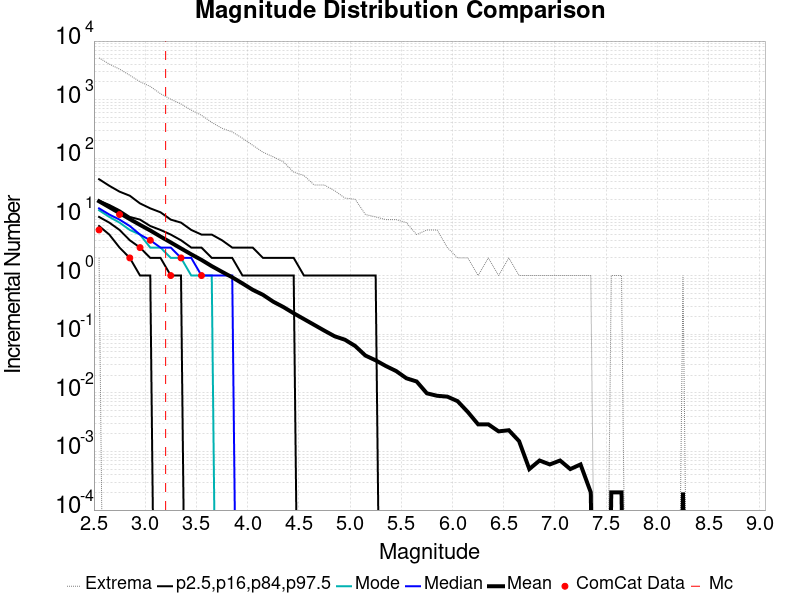

The file beside this chart, header and first rows:
Magnitude, ComCat Data, Simulation Mean, Simulation Median, Simulation Mode, Simulation Minimum, Simulation Maximum, 2.5 %-ile, 16 %-ile, 84 %-ile, 97.5 %-ile
2.55, 6.0, 18.49, 14.0, 13.0, 2.0, 5168, 7.0, 10.0, 19.0, 44.0
2.65, 0.0, 14.67, 11.0, 10.0, 0.0, 4044, 5.0, 8.0, 16.0, 34.0
2.75, 11.0, 11.63, 9.0, 8.0, 0.0, 3323, 3.0, 6.0, 13.0, 27.0
2.85, 2.0, 9.189, 7.0, 6.0, 0.0, 2612, 2.0, 4.0, 10.0, 23.0
2.95, 3.0, 7.315, 5.0, 5.0, 0.0, 2022, 1.0, 3.0, 9.0, 17.0
3.05, 4.0, 5.87, 4.0, 3.0, 0.0, 1682, 1.0, 2.0, 7.0, 14.0
3.15, 0.0, 4.624, 3.0, 3.0, 0.0, 1264, 0.0, 2.0, 6.0, 12.0
3.25, 1.0, 3.669, 3.0, 2.0, 0.0, 1018, 0.0, 1.0, 5.0, 9.0
3.35, 2.0, 2.904, 2.0, 2.0, 0.0, 845.0, 0.0, 1.0, 4.0, 8.0
3.45, 0.0, 2.302, 2.0, 1.0, 0.0, 663.0, 0.0, 0.0, 3.0, 6.0
3.55, 1.0, 1.848, 1.0, 1.0, 0.0, 542.0, 0.0, 0.0, 3.0, 5.0
3.65, 0.0, 1.447, 1.0, 1.0, 0.0, 410.0, 0.0, 0.0, 2.0, 5.0
3.75, 0.0, 1.159, 1.0, 0.0, 0.0, 325.0, 0.0, 0.0, 2.0, 4.0
3.85, 0.0, 0.933, 1.0, 0.0, 0.0, 282.0, 0.0, 0.0, 2.0, 3.0
3.95, 0.0, 0.7334, 0.0, 0.0, 0.0, 220.0, 0.0, 0.0, 1.0, 3.0
4.05, 0.0, 0.5714, 0.0, 0.0, 0.0, 167.0, 0.0, 0.0, 1.0, 3.0
4.15, 0.0, 0.4692, 0.0, 0.0, 0.0, 127.0, 0.0, 0.0, 1.0, 2.0
4.25, 0.0, 0.3587, 0.0, 0.0, 0.0, 106.0, 0.0, 0.0, 1.0, 2.0
4.35, 0.0, 0.29, 0.0, 0.0, 0.0, 87.0, 0.0, 0.0, 1.0, 2.0
4.45, 0.0, 0.2274, 0.0, 0.0, 0.0, 58.0, 0.0, 0.0, 1.0, 2.0
4.55, 0.0, 0.1811, 0.0, 0.0, 0.0, 51.0, 0.0, 0.0, 0.0, 1.0
4.65, 0.0, 0.1442, 0.0, 0.0, 0.0, 35.0, 0.0, 0.0, 0.0, 1.0
4.75, 0.0, 0.1147, 0.0, 0.0, 0.0, 35.0, 0.0, 0.0, 0.0, 1.0
4.85, 0.0, 0.092, 0.0, 0.0, 0.0, 28.0, 0.0, 0.0, 0.0, 1.0
4.95, 0.0, 0.0805, 0.0, 0.0, 0.0, 21.0, 0.0, 0.0, 0.0, 1.0
5.05, 0.0, 0.0629, 0.0, 0.0, 0.0, 20.0, 0.0, 0.0, 0.0, 1.0
5.15, 0.0, 0.0432, 0.0, 0.0, 0.0, 11.0, 0.0, 0.0, 0.0, 1.0
5.25, 0.0, 0.0358, 0.0, 0.0, 0.0, 10.0, 0.0, 0.0, 0.0, 1.0
5.35, 0.0, 0.0286, 0.0, 0.0, 0.0, 9.0, 0.0, 0.0, 0.0, 0.0
5.45, 0.0, 0.0235, 0.0, 0.0, 0.0, 9.0, 0.0, 0.0, 0.0, 0.0
5.55, 0.0, 0.0177, 0.0, 0.0, 0.0, 8.0, 0.0, 0.0, 0.0, 0.0
5.65, 0.0, 0.0156, 0.0, 0.0, 0.0, 5.0, 0.0, 0.0, 0.0, 0.0
5.75, 0.0, 0.0098, 0.0, 0.0, 0.0, 6.0, 0.0, 0.0, 0.0, 0.0
5.85, 0.0, 0.0089, 0.0, 0.0, 0.0, 6.0, 0.0, 0.0, 0.0, 0.0
5.95, 0.0, 0.0086, 0.0, 0.0, 0.0, 3.0, 0.0, 0.0, 0.0, 0.0
6.05, 0.0, 0.0072, 0.0, 0.0, 0.0, 2.0, 0.0, 0.0, 0.0, 0.0
6.15, 0.0, 0.0047, 0.0, 0.0, 0.0, 2.0, 0.0, 0.0, 0.0, 0.0
6.25, 0.0, 0.0029, 0.0, 0.0, 0.0, 1.0, 0.0, 0.0, 0.0, 0.0
6.35, 0.0, 0.0029, 0.0, 0.0, 0.0, 2.0, 0.0, 0.0, 0.0, 0.0
6.45, 0.0, 0.0022, 0.0, 0.0, 0.0, 1.0, 0.0, 0.0, 0.0, 0.0
6.55, 0.0, 0.0023, 0.0, 0.0, 0.0, 2.0, 0.0, 0.0, 0.0, 0.0
6.65, 0.0, 0.0015, 0.0, 0.0, 0.0, 1.0, 0.0, 0.0, 0.0, 0.0
6.75, 0.0, 5.0E-4, 0.0, 0.0, 0.0, 1.0, 0.0, 0.0, 0.0, 0.0
6.85, 0.0, 7.0E-4, 0.0, 0.0, 0.0, 1.0, 0.0, 0.0, 0.0, 0.0
6.95, 0.0, 6.0E-4, 0.0, 0.0, 0.0, 1.0, 0.0, 0.0, 0.0, 0.0
7.05, 0.0, 7.0E-4, 0.0, 0.0, 0.0, 1.0, 0.0, 0.0, 0.0, 0.0
7.15, 0.0, 5.0E-4, 0.0, 0.0, 0.0, 1.0, 0.0, 0.0, 0.0, 0.0
7.25, 0.0, 6.0E-4, 0.0, 0.0, 0.0, 1.0, 0.0, 0.0, 0.0, 0.0
7.35, 0.0, 2.0E-4, 0.0, 0.0, 0.0, 1.0, 0.0, 0.0, 0.0, 0.0
7.45, 0.0, 0.0, 0.0, 0.0, 0.0, 0.0, 0.0, 0.0, 0.0, 0.0
7.55, 0.0, 2.0E-4, 0.0, 0.0, 0.0, 1.0, 0.0, 0.0, 0.0, 0.0
7.65, 0.0, 2.0E-4, 0.0, 0.0, 0.0, 1.0, 0.0, 0.0, 0.0, 0.0
7.75, 0.0, 0.0, 0.0, 0.0, 0.0, 0.0, 0.0, 0.0, 0.0, 0.0
7.85, 0.0, 0.0, 0.0, 0.0, 0.0, 0.0, 0.0, 0.0, 0.0, 0.0
7.95, 0.0, 0.0, 0.0, 0.0, 0.0, 0.0, 0.0, 0.0, 0.0, 0.0
8.05, 0.0, 0.0, 0.0, 0.0, 0.0, 0.0, 0.0, 0.0, 0.0, 0.0
8.15, 0.0, 0.0, 0.0, 0.0, 0.0, 0.0, 0.0, 0.0, 0.0, 0.0
8.25, 0.0, 2.0E-4, 0.0, 0.0, 0.0, 1.0, 0.0, 0.0, 0.0, 0.0
8.35, 0.0, 0.0, 0.0, 0.0, 0.0, 0.0, 0.0, 0.0, 0.0, 0.0
8.45, 0.0, 0.0, 0.0, 0.0, 0.0, 0.0, 0.0, 0.0, 0.0, 0.0
... 6 more rows
